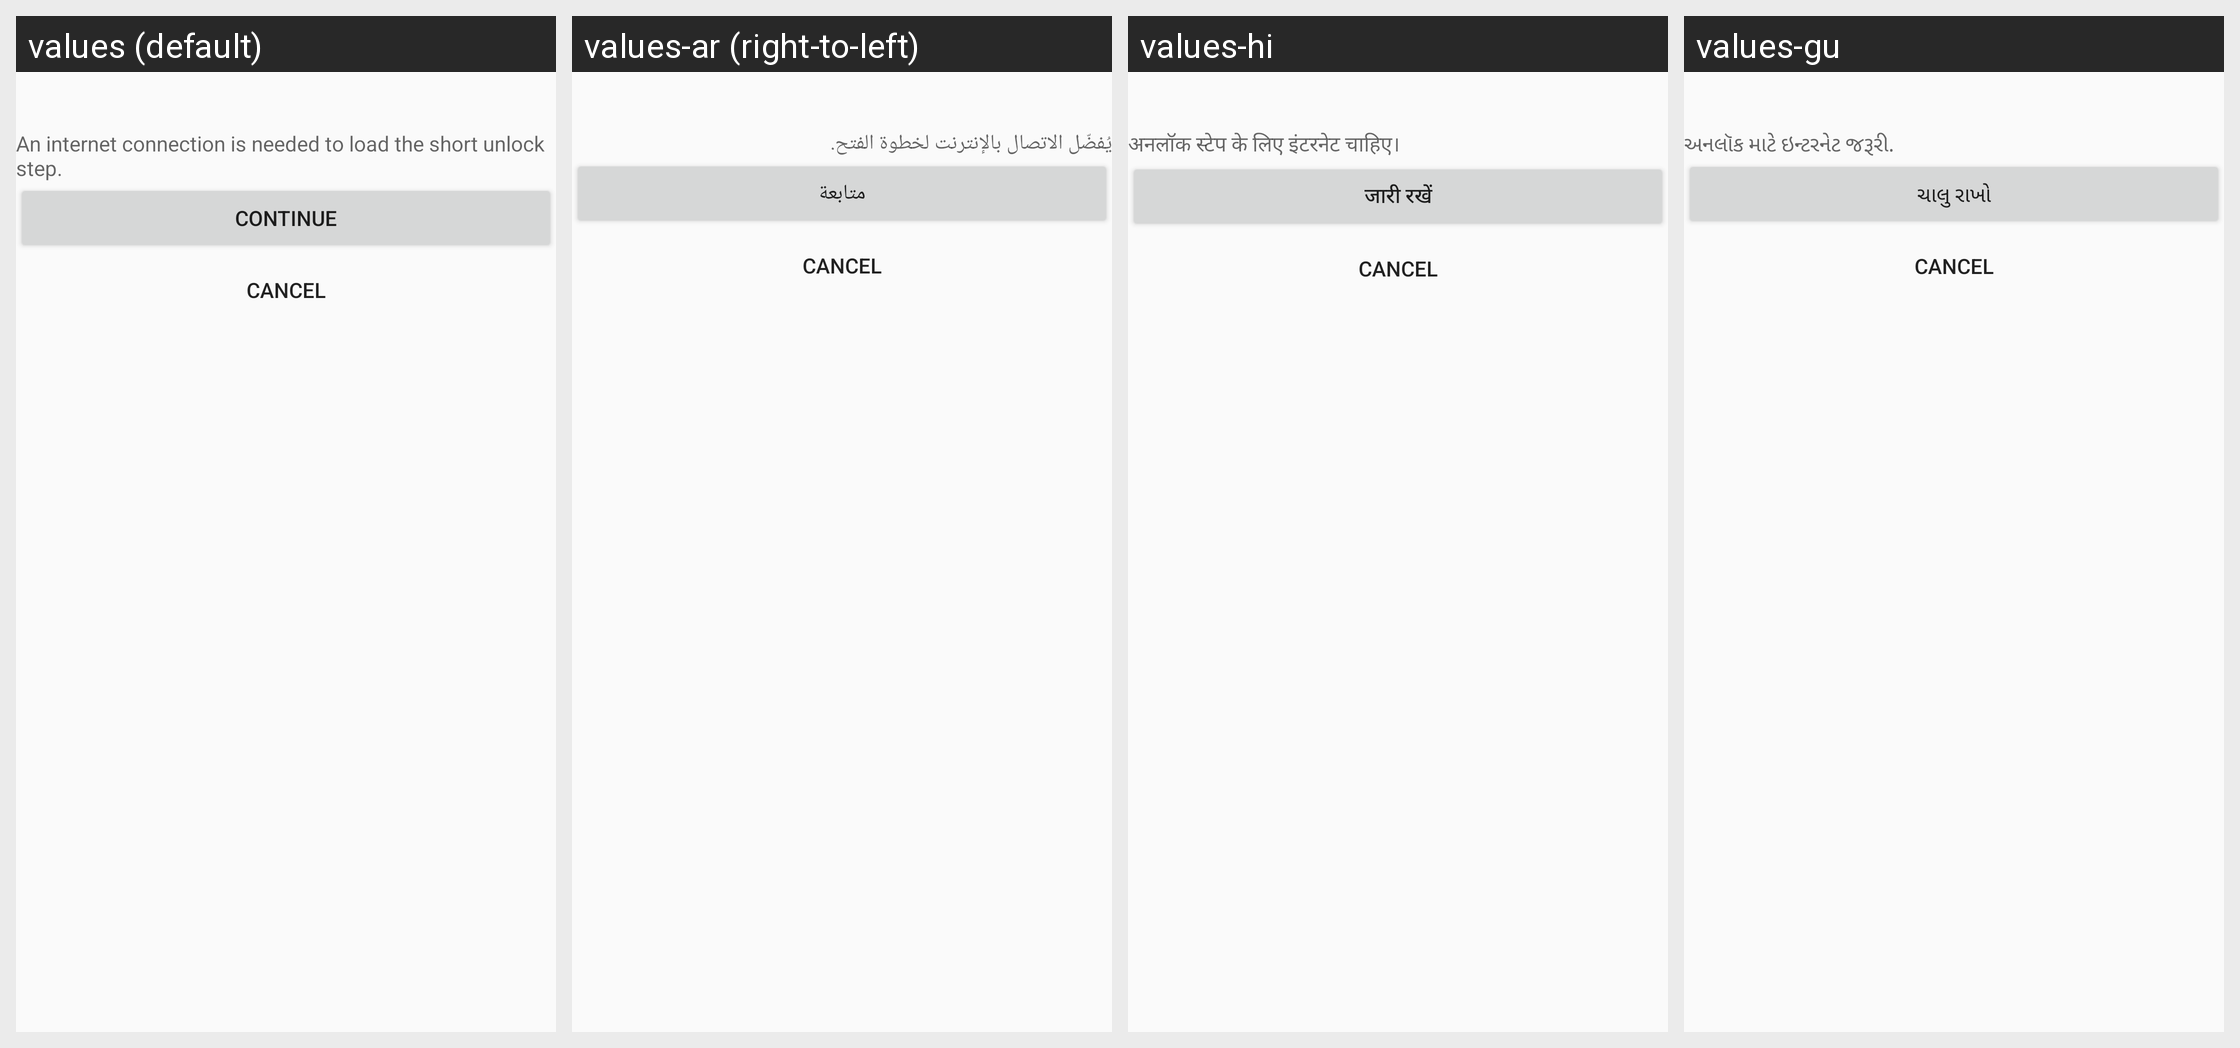

Translations of the strings shown on this Android screen, per locale in the grid:
Android screen res/layout/bottom_sheet_video_tool.xml rendered under 4 locales, left to right: values (default), values-ar (right-to-left), values-hi, values-gu. Device: Nexus 5 (rendered at 1080×1920; each locale shown at half size, 540×960, under a caption strip naming it); theme AppTheme.
Other locales in the repository, not shown: values-es, values-pt, values-ru.
Strings drawn on this screen, with the default value and each locale's value (text and hints the layout hard-codes, and strings that could not be matched under every locale, appear in the picture but are not listed):

video_tool_network_note
  values: An internet connection is needed to load the short unlock step.
  values-ar: يُفضّل الاتصال بالإنترنت لخطوة الفتح.
  values-hi: अनलॉक स्टेप के लिए इंटरनेट चाहिए।
  values-gu: અનલૉક માટે ઇન્ટરનેટ જરૂરી.

video_tool_sheet_continue
  values: Continue
  values-ar: متابعة
  values-hi: जारी रखें
  values-gu: ચાલુ રાખો
